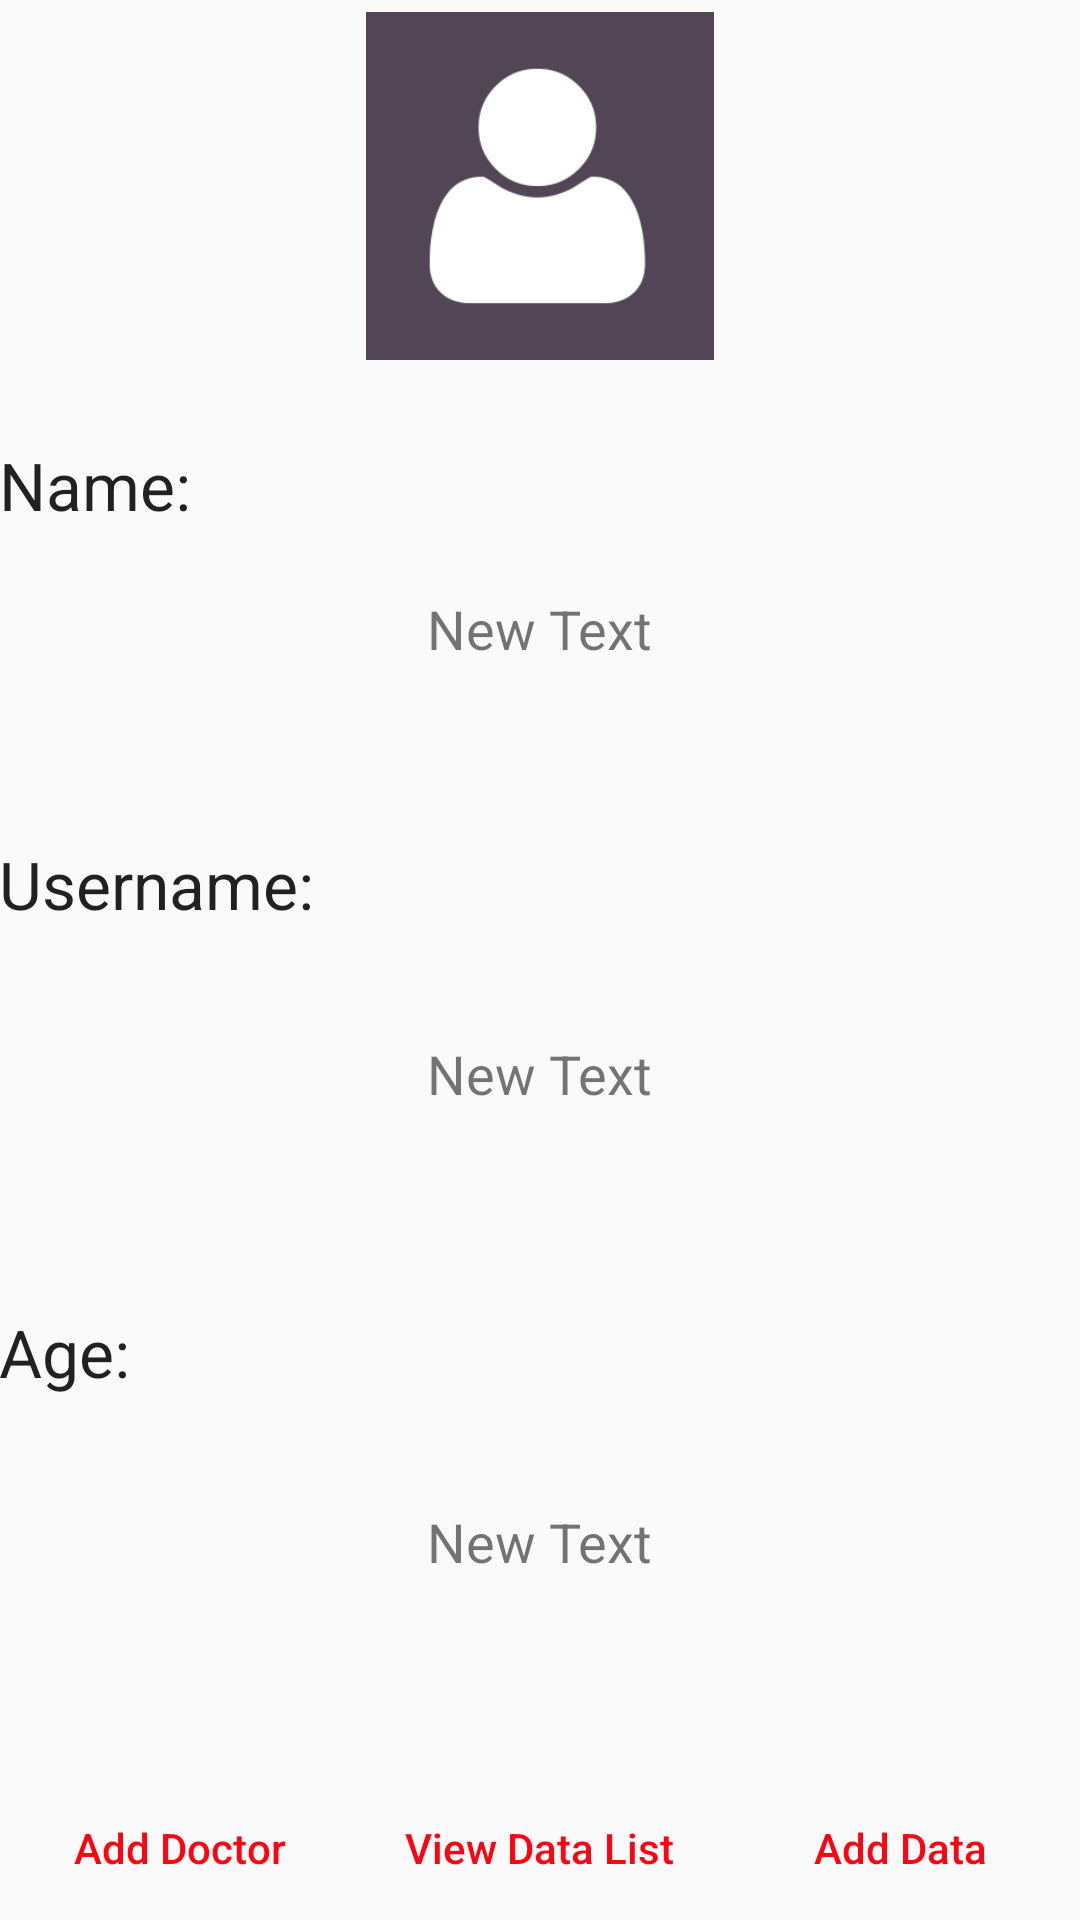

The Android layout XML behind this screen, and the referenced resources:
<!-- AndroidManifest.xml: application theme AppTheme -->
<!-- res/layout/activity_patient_home_page.xml -->
<?xml version="1.0" encoding="utf-8"?>
<RelativeLayout xmlns:android="http://schemas.android.com/apk/res/android"
    xmlns:tools="http://schemas.android.com/tools"
    android:layout_width="match_parent"
    android:layout_height="match_parent"
    android:paddingBottom="@dimen/activity_vertical_margin"
    android:paddingLeft="@dimen/activity_horizontal_margin"
    android:paddingRight="@dimen/activity_horizontal_margin"
    android:paddingTop="@dimen/activity_vertical_margin"
    tools:context="com.example.shaafi.mydoctor.patient.PatientHomePage">

    <ImageView
        android:id="@+id/patientHomeImage"
        android:layout_width="124dp"
        android:layout_height="124dp"
        android:contentDescription="patient's image"
        android:padding="4dp"
        android:scaleType="fitXY"
        android:src="@drawable/default_image"
        android:layout_alignParentTop="true"
        android:layout_centerHorizontal="true" />

    <LinearLayout
        android:orientation="vertical"
        android:layout_width="match_parent"
        android:layout_height="match_parent"
        android:layout_below="@+id/patientHomeImage"
        android:layout_above="@+id/linearLayout">

        <LinearLayout
            android:orientation="vertical"
            android:layout_width="match_parent"
            android:layout_height="0dp"
            android:layout_weight="1">

            <RelativeLayout
                android:layout_width="match_parent"
                android:layout_marginTop="15dp"
                android:layout_height="match_parent">

                <TextView
                    android:id="@+id/nameTileText"
                    android:layout_width="wrap_content"
                    android:layout_height="wrap_content"
                    android:layout_alignParentTop="true"
                    android:text="Name: "
                    android:textAppearance="?android:attr/textAppearanceLarge"
                    android:layout_marginTop="8dp"
                    android:layout_centerVertical="true"
                    android:layout_alignParentLeft="true"
                    android:layout_alignParentStart="true" />

                <TextView
                    android:id="@+id/patientNameTextView"
                    android:layout_width="wrap_content"
                    android:layout_height="wrap_content"
                    android:layout_centerInParent="true"
                    android:text="New Text"
                    android:textSize="18sp" />
            </RelativeLayout>
        </LinearLayout>

        <LinearLayout
            android:orientation="vertical"
            android:layout_width="match_parent"
            android:layout_height="0dp"
            android:layout_weight="1">

            <RelativeLayout
                android:layout_width="match_parent"
                android:layout_height="match_parent">

                <TextView
                    android:id="@+id/patientUsernameTitle"
                    android:layout_width="wrap_content"
                    android:layout_height="wrap_content"
                    android:text="Username: "
                    android:textAppearance="?android:attr/textAppearanceLarge"
                    android:layout_alignParentTop="true" />

                <TextView
                    android:id="@+id/patientUsernameTextView"
                    android:layout_width="wrap_content"
                    android:layout_height="wrap_content"
                    android:text="New Text"
                    android:textSize="18sp"
                    android:layout_centerInParent="true" />
            </RelativeLayout>
        </LinearLayout>

        <LinearLayout
            android:orientation="vertical"
            android:layout_width="match_parent"
            android:layout_height="0dp"
            android:layout_weight="1">

            <RelativeLayout
                android:layout_width="match_parent"
                android:layout_height="match_parent">

                <TextView
                    android:id="@+id/patientAgeTitle"
                    android:layout_width="wrap_content"
                    android:layout_height="wrap_content"
                    android:text="Age: "
                    android:textAppearance="?android:attr/textAppearanceLarge"
                    android:layout_alignParentTop="true" />

                <TextView
                    android:id="@+id/patientAgeTextView"
                    android:layout_width="wrap_content"
                    android:layout_height="wrap_content"
                    android:layout_centerInParent="true"
                    android:text="New Text"
                    android:textSize="18sp" />
            </RelativeLayout>
        </LinearLayout>
    </LinearLayout>


    <LinearLayout
        android:layout_width="match_parent"
        android:layout_height="wrap_content"
        android:layout_alignParentBottom="true"
        android:layout_alignParentEnd="true"
        android:layout_alignParentLeft="true"
        android:layout_alignParentRight="true"
        android:layout_alignParentStart="true"
        android:orientation="horizontal"
        android:id="@+id/linearLayout">

        <Button
            android:id="@+id/addDoctorButton"
            style="?android:attr/buttonBarButtonStyle"
            android:layout_width="0dp"
            android:layout_height="wrap_content"
            android:layout_weight="1"
            android:onClick="proceedToAddDoctor"
            android:text="Add Doctor"
            android:textAllCaps="false" />

        <Button
            android:id="@+id/viewDataListButton"
            style="?android:attr/buttonBarButtonStyle"
            android:layout_width="0dp"
            android:layout_height="wrap_content"
            android:layout_weight="1"
            android:onClick="showPatientData"
            android:text="View Data List"
            android:textAllCaps="false" />

        <Button
            android:id="@+id/addDataButton"
            style="?android:attr/buttonBarButtonStyle"
            android:layout_width="0dp"
            android:layout_height="wrap_content"
            android:layout_weight="1"
            android:onClick="proceedToAddData"
            android:text="Add Data"
            android:textAllCaps="false" />

    </LinearLayout>

    <ProgressBar
        android:layout_width="wrap_content"
        android:layout_height="wrap_content"
        android:id="@+id/patientHomeImageProgressBar"
        android:layout_alignTop="@+id/patientHomeImage"
        android:layout_centerHorizontal="true"
        android:layout_marginTop="34dp"
        android:visibility="gone"
        tools:visibility="visible" />

</RelativeLayout>
<!-- resources referenced by this layout -->
<resources>
  <!-- drawable default_image: png bitmap (drawable-hdpi, 2168 bytes) -->
  <style name="AppTheme" parent="Theme.AppCompat.Light.DarkActionBar">
          
          <item name="colorPrimary">@color/colorPrimary</item>
          <item name="colorPrimaryDark">@color/colorPrimaryDark</item>
          <item name="colorAccent">@color/colorAccent</item>
      </style>
  <color name="colorPrimary">#3F51B5</color>
  <color name="colorPrimaryDark">#303F9F</color>
  <color name="colorAccent">#fd0410</color>
</resources>
